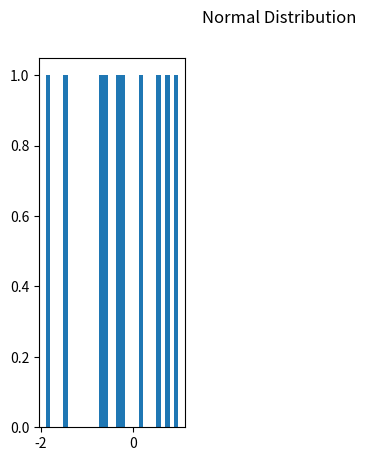

Generate this figure with matplotlib: (Note: this script raises an exception after producing the figure.)
import numpy as np
import math
import matplotlib.pyplot as plt
from scipy.special import factorial

countOfData = [10, 50, 1000]

plt.suptitle('Normal Distribution')
mu, sigma = 0, 1
for i in range(len(countOfData)):
    plt.subplot(1, 3, i + 1)
    N = np.random.normal(mu, sigma, countOfData[i])
    count, bins, ignored = plt.hist(N, 30, normed=True, edgecolor='black')
    plt.plot(bins, 1 / np.sqrt(2 * np.pi) * np.exp(-(bins ** 2) / 2), linewidth=2, color='r')
    plt.title(r'Normal Distribution: $\mu=0$, $\sigma=1$, N=%i' % countOfData[i])
    plt.xlabel('NormalNumbers')
    plt.ylabel('Density')
    plt.subplots_adjust(wspace=0.5)
plt.show()

plt.suptitle('Laplace Distribution')
mu, sigma = 0, math.sqrt(2)
for i in range(len(countOfData)):
    plt.subplot(1, 3, i + 1)
    L = np.random.laplace(mu, sigma, countOfData[i])
    count, bins, ignored = plt.hist(L, 30, normed=True, edgecolor='black')
    plt.plot(bins, 1 / np.sqrt(2) * np.exp(-np.sqrt(2) * np.fabs(bins)), linewidth=2, color='r')
    plt.title(r'Laplace Distribution: $\mu=0$, $\sigma=1.41$, N=%i' % countOfData[i])
    plt.xlabel('LaplaceNumbers')
    plt.ylabel('Density')
    plt.subplots_adjust(wspace=0.5)
plt.show()

plt.suptitle('Poisson Distribution')
base = 10
for i in range(len(countOfData)):
    plt.subplot(1, 3, i + 1)
    P = np.random.poisson(10, countOfData[i])
    count, bins, ignored = plt.hist(P, 30, normed=True, edgecolor='black')
    plt.plot(bins,  np.exp(-10) * np.power(10, bins) / factorial(bins), linewidth=2, color='r')
    plt.title(r'Poisson Distribution: $base=10$, N=%i' % countOfData[i])
    plt.xlabel('PoissonNumbers')
    plt.ylabel('Density')
    plt.subplots_adjust(wspace=0.5)
plt.show()

plt.suptitle('Cauchy Distribution')
for i in range(len(countOfData)):
    plt.subplot(1, 3, i + 1)
    C = np.random.standard_cauchy(countOfData[i])
    count, bins, ignored = plt.hist(C, 30, normed=True, edgecolor='black')
    plt.plot(bins, 1 / (np.pi * (bins ** 2 + 1)), linewidth=2, color='r')
    plt.title(r'Standard Cauchy Distribution: N=%i' % countOfData[i])
    plt.xlabel('CauchyNumbers')
    plt.ylabel('Density')
    plt.subplots_adjust(wspace=0.5)
plt.show()


plt.suptitle('Uniform Distribution')
a = -np.sqrt(3)
b = np.sqrt(3)
for i in range(len(countOfData)):
    plt.subplot(1, 3, i + 1)
    U = np.random.uniform(-np.sqrt(3), np.sqrt(3), countOfData[i])
    count, bins, ignored = plt.hist(U, 30, normed=True, edgecolor='black')
    ar = np.arange(-3., 3., 0.01)
    listU = []
    for elem in ar:
        listU.append(1 / (2 * np.sqrt(3))) if np.fabs(elem) <= np.sqrt(3) else listU.append(0)
    plt.plot(ar, listU, linewidth=2, color='r')
    plt.title(r'Uniform Distribution: $a=-1.73$, $b=1.73$, N=%i' % countOfData[i])
    plt.xlabel('UniformNumbers')
    plt.ylabel('Density')
    plt.subplots_adjust(wspace=0.9)
plt.show()


